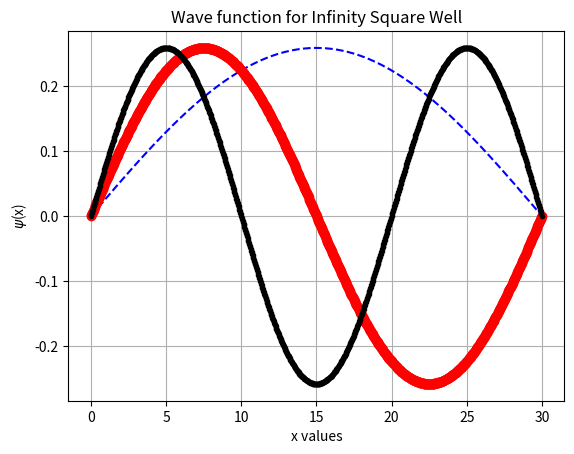

Recreate this plot in Python.
# Infinite square well

import numpy as np
import matplotlib.pyplot as plt

pi = np.pi
a = 30.0
xvals = np.linspace(0, 30, num = 1000)

A = np.sqrt(2 / a)   # Normalization constant

def psi(n, x):
    wf = A * np.sin((n * pi * x) / a)  # Defining wave function
    return wf

yvals1 = psi(1, xvals)
yvals2 = psi(2, xvals)
yvals3 = psi(3, xvals)

plt.plot(xvals, yvals1, 'b--', label="n=1")
plt.plot(xvals, yvals2, 'ro', label="n=2")
plt.plot(xvals, yvals3, 'k.', label="n=3")
plt.title("Wave function for Infinity Square Well")
plt.xlabel("x values")
plt.ylabel("$\psi$(x)")
plt.grid()

plt.savefig('plot.png')
plt.show()

